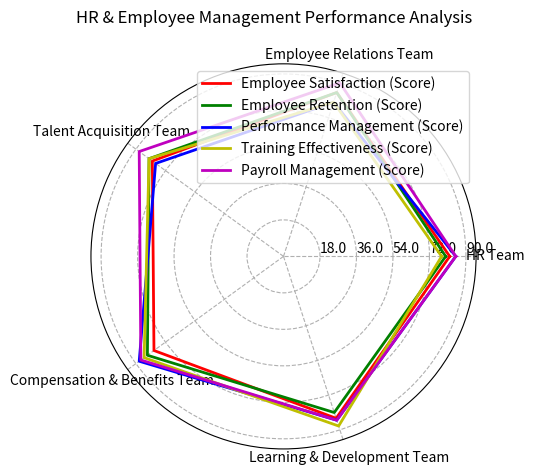

Generate this figure with matplotlib: (Note: this script raises an exception after producing the figure.)
import numpy as np
import matplotlib.pyplot as plt

data_labels = ['HR Team', 'Employee Relations Team', 'Talent Acquisition Team', 'Compensation & Benefits Team', 'Learning & Development Team']
line_labels = ['Employee Satisfaction (Score)', 'Employee Retention (Score)', 'Performance Management (Score)', 'Training Effectiveness (Score)', 'Payroll Management (Score)']

# Transform data into numerical ndarray
data = np.array([[82, 85, 80, 79, 84],
                 [80, 85, 82, 83, 81],
                 [85, 80, 78, 88, 85],
                 [78, 80, 82, 85, 88],
                 [85, 90, 88, 87, 85]])

# Create figure
fig = plt.figure()
ax = fig.add_subplot(111, polar=True)

# Set angles
angles = np.linspace(0, 2 * np.pi, len(data_labels) + 1, endpoint=True)

# Append first numerical element of each row to end for close-loop plotting of data lines
data = np.concatenate((data, data[:, 0:1]), axis=1)

# Plot data lines
colors = ['r', 'g', 'b', 'y', 'm']
for i, row in enumerate(data):
    ax.plot(angles, row, color=colors[i], linewidth=2, label=line_labels[i])

# Set axis labels
ax.set_thetagrids(angles[:-1] * 180/np.pi, data_labels)

# Adjust radial limits
max_data = np.amax(data)
ax.set_ylim(0, max_data + 5)
max_value = np.amax(data)
step_size = max_value / len(data)
ax.set_rgrids([step_size * i for i in range(1, len(data) + 1)], labels=[f'{step_size * i:.1f}' for i in range(1, len(data) + 1)], angle=0)

# Add legend
handles, labels = ax.get_legend_handles_labels()
ax.legend(handles, labels, loc='upper right')

# Add background grids
ax.grid(True, linestyle='--')

# Set title
fig.suptitle('HR & Employee Management Performance Analysis')

# Resize and save image
fig.tight_layout()
plt.savefig('/cpfs01/user/yehancheng/workspace/datasets/SimChartV2/demo/radar/png/150_202312310100.png')

# Clear current image state
plt.cla()
plt.clf()
plt.close()
